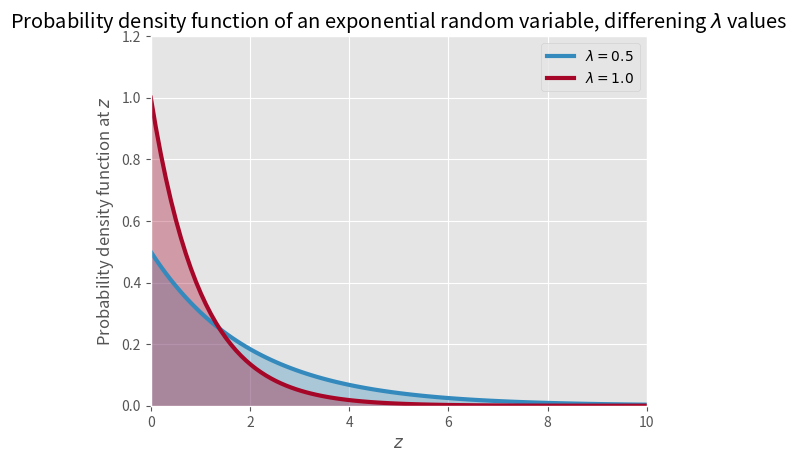

Write Python code to recreate this figure.
import numpy as np
import scipy.stats as stats
import matplotlib.pyplot as plt
plt.style.use('ggplot')

expo = stats.expon
a = np.linspace(0, 10, 100)
colors = ["#348ABD", "#A60628"]
lambda_ = [0.5, 1]

for l, c in zip(lambda_, colors):
    plt.plot(a, expo.pdf(a, scale=1./l), lw=3, color=c, label="$\lambda = %.1f$" % l)
    plt.fill_between(a, expo.pdf(a, scale=1./l), color=c, alpha=.33)

plt.legend()
plt.ylabel("Probability density function at $z$")
plt.xlabel("$z$")
plt.ylim(0, 1.2)
plt.xlim(0, 10)
plt.title("Probability density function of an exponential random variable, differening $\lambda$ values")
plt.show()